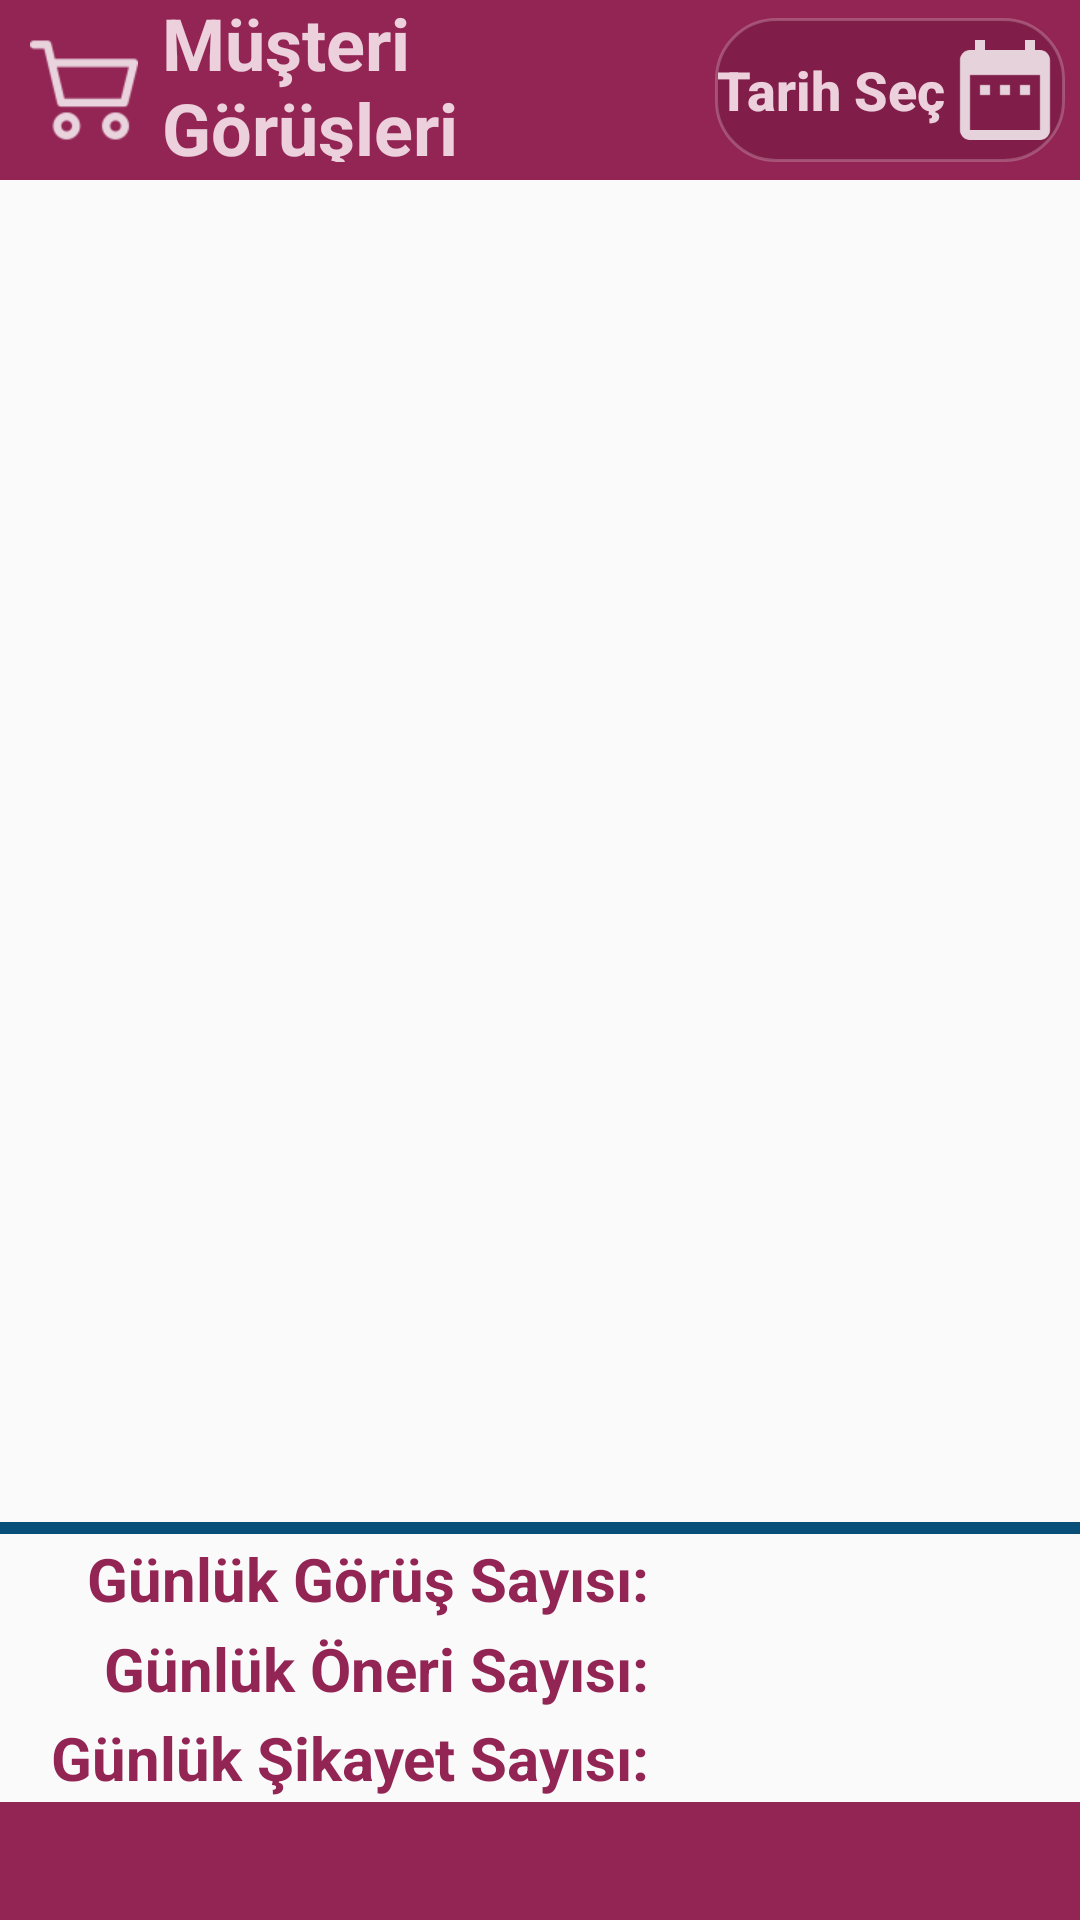

The Android layout XML behind this screen, and the referenced resources:
<!-- AndroidManifest.xml: application theme AppTheme -->
<!-- res/layout/activity_customerreports.xml -->
<?xml version="1.0" encoding="utf-8"?>
<LinearLayout xmlns:android="http://schemas.android.com/apk/res/android"
    xmlns:app="http://schemas.android.com/apk/res-auto"
    android:orientation="vertical" android:layout_width="match_parent"
    android:layout_height="match_parent">

    <LinearLayout
        android:layout_width="match_parent"
        android:layout_height="60dp"
        android:background="@color/colorBackground_app"
        android:gravity="center|start">

        <ImageView
            android:id="@+id/imageView_logo"
            android:layout_width="36dp"
            android:layout_height="36dp"
            android:layout_marginStart="10dp"
            android:contentDescription="@string/applogo"
            app:srcCompat="@drawable/image_logo" />

        <TextView
            android:id="@+id/textView_logo"
            android:layout_width="120dp"
            android:layout_height="wrap_content"
            android:layout_marginStart="8dp"
            android:layout_marginTop="0dp"
            android:layout_marginBottom="4dp"
            android:layout_weight="1"
            android:fontFamily="sans-serif"
            android:text="Müşteri Görüşleri"
            android:textColor="#ECD1DC"
            android:textSize="24sp"
            android:textStyle="bold" />

        <Button
            android:id="@+id/button_dateChooserReports"
            android:layout_width="60dp"
            android:layout_height="wrap_content"
            android:layout_marginStart="8dp"
            android:layout_marginEnd="5dp"
            android:layout_weight="1"
            android:background="@drawable/rounded_button"
            android:drawableRight="@drawable/ic_button_date"
            android:text="Tarih Seç"
            android:textColor="#ECD1DC"
            android:textSize="18sp"
            android:textStyle="bold" />

    </LinearLayout>

    <LinearLayout
        android:layout_width="match_parent"
        android:layout_height="match_parent"
        android:layout_weight="7"
        android:orientation="vertical">

        <ListView
            android:id="@+id/listView_allReports"
            android:layout_width="match_parent"
            android:layout_height="match_parent" />
    </LinearLayout>

    <View
        android:id="@+id/view"
        android:layout_width="match_parent"
        android:layout_height="4dp"
        android:background="@color/colorBackground" />

    <LinearLayout
        android:layout_width="match_parent"
        android:layout_height="match_parent"
        android:layout_weight="20"
        android:gravity="center"
        android:orientation="vertical">


        <LinearLayout
            android:layout_width="match_parent"
            android:layout_height="match_parent"
            android:layout_weight="1"
            android:gravity="center"
            android:orientation="horizontal">

            <TextView
                android:id="@+id/textView92"
                android:layout_width="match_parent"
                android:layout_height="wrap_content"
                android:layout_weight="1"
                android:text="Günlük Görüş Sayısı:"
                android:textAlignment="textEnd"
                android:textColor="@color/colorBackground_app"
                android:textSize="20sp"
                android:textStyle="bold" />

            <TextView
                android:id="@+id/textView_dayOpinion"
                android:layout_width="match_parent"
                android:layout_height="wrap_content"
                android:layout_weight="1.5"
                android:textAlignment="center"
                android:textColor="@color/colorBackground"
                android:textSize="20sp"
                android:textStyle="bold" />

        </LinearLayout>


        <LinearLayout
            android:layout_width="match_parent"
            android:layout_height="match_parent"
            android:layout_weight="1"
            android:gravity="center"
            android:orientation="horizontal">

            <TextView
                android:id="@+id/textView102"
                android:layout_width="match_parent"
                android:layout_height="wrap_content"
                android:layout_weight="1"
                android:text="Günlük Öneri Sayısı:"
                android:textAlignment="textEnd"
                android:textColor="@color/colorBackground_app"
                android:textSize="20sp"
                android:textStyle="bold" />

            <TextView
                android:id="@+id/textView_daySuggestion"
                android:layout_width="match_parent"
                android:layout_height="wrap_content"
                android:layout_weight="1.5"
                android:textAlignment="center"
                android:textColor="@color/colorBackground"
                android:textSize="20sp"
                android:textStyle="bold" />
        </LinearLayout>

        <LinearLayout
            android:layout_width="match_parent"
            android:layout_height="match_parent"
            android:layout_weight="1"
            android:gravity="center"
            android:orientation="horizontal">

            <TextView
                android:id="@+id/textView103"
                android:layout_width="match_parent"
                android:layout_height="wrap_content"
                android:layout_weight="1"
                android:text="Günlük Şikayet Sayısı:"
                android:textAlignment="textEnd"
                android:textColor="@color/colorBackground_app"
                android:textSize="20sp"
                android:textStyle="bold" />

            <TextView
                android:id="@+id/textView_dayComplaint"
                android:layout_width="match_parent"
                android:layout_height="wrap_content"
                android:layout_weight="1.5"
                android:textAlignment="center"
                android:textColor="@color/colorBackground"
                android:textSize="20sp"
                android:textStyle="bold" />

        </LinearLayout>
    </LinearLayout>

    <LinearLayout
        android:layout_width="match_parent"
        android:layout_height="match_parent"
        android:layout_weight="21.8"
        android:orientation="vertical">

        <View
            android:id="@+id/view2"
            android:layout_width="match_parent"
            android:layout_height="match_parent"
            android:background="@color/colorBackground_app" />
    </LinearLayout>
</LinearLayout>
<!-- resources referenced by this layout -->
<resources>
  <color name="colorBackground">#074E78</color>
  <color name="colorBackground_app">#932555</color>
  <!-- drawable ic_button_date (drawable-anydpi) -->
  <vector xmlns:android="http://schemas.android.com/apk/res/android"
      android:width="40dp"
      android:height="40dp"
      android:viewportWidth="24"
      android:viewportHeight="24"
      android:tint="#FFFFFF"
      android:alpha="0.8">
      <path
          android:fillColor="#FF000000"
          android:pathData="M9,11L7,11v2h2v-2zM13,11h-2v2h2v-2zM17,11h-2v2h2v-2zM19,4h-1L18,2h-2v2L8,4L8,2L6,2v2L5,4c-1.11,0 -1.99,0.9 -1.99,2L3,20c0,1.1 0.89,2 2,2h14c1.1,0 2,-0.9 2,-2L21,6c0,-1.1 -0.9,-2 -2,-2zM19,20L5,20L5,9h14v11z"/>
  </vector>
  <!-- drawable image_logo: png bitmap (drawable-hdpi, 612 bytes) -->
  <!-- drawable rounded_button (drawable) -->
  <?xml version="1.0" encoding="utf-8"?>
  <selector xmlns:android="http://schemas.android.com/apk/res/android">
      <item
          android:state_pressed="false">
          <shape
              android:shape="rectangle">
              <corners
                  android:radius="20dp" />
              <solid
                  android:color="#801E49"/>
              <stroke
                  android:color="#37FFFFFF"
                  android:width="1dp" />
          </shape>
      </item>
  
      <item
          android:state_pressed="true">
          <shape
              android:shape="rectangle">
              <solid
                  android:color="#B34373" />
              <corners
                  android:radius="20dp"/>
              <stroke
                  android:color="#37D8D4D4"
                  android:width="1dp" />
          </shape>
      </item>
  </selector>
  <string name="applogo">appLogo</string>
  <style name="AppTheme" parent="Theme.AppCompat.Light.NoActionBar">
          
          <item name="colorPrimary">@color/colorPrimary</item>
          <item name="colorPrimaryDark">@color/colorPrimaryDark</item>
          <item name="colorAccent">@color/colorAccent</item>
          <item name="textAllCaps">false</item>
      </style>
  <color name="colorPrimary">#932555</color>
  <color name="colorPrimaryDark">#932555</color>
  <color name="colorAccent">#555555</color>
</resources>
